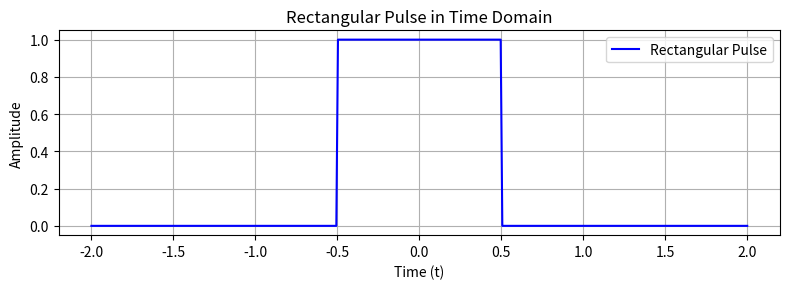

The script that saved this image:
import numpy as np
import matplotlib.pyplot as plt

# Parameters
Ts = 1  # Symbol duration
samples_per_symbol = 100  # Resolution
t = np.linspace(-2*Ts, 2*Ts, 4*samples_per_symbol)  # Time axis

# Create rectangular pulse centered at t=0
rect_pulse = np.where(np.abs(t) <= Ts/2, 1.0, 0.0)

# Plot
plt.figure(figsize=(8, 3))
plt.plot(t, rect_pulse, label='Rectangular Pulse', color='blue')
plt.title('Rectangular Pulse in Time Domain')
plt.xlabel('Time (t)')
plt.ylabel('Amplitude')
plt.grid(True)
plt.legend()
plt.tight_layout()
plt.show()
